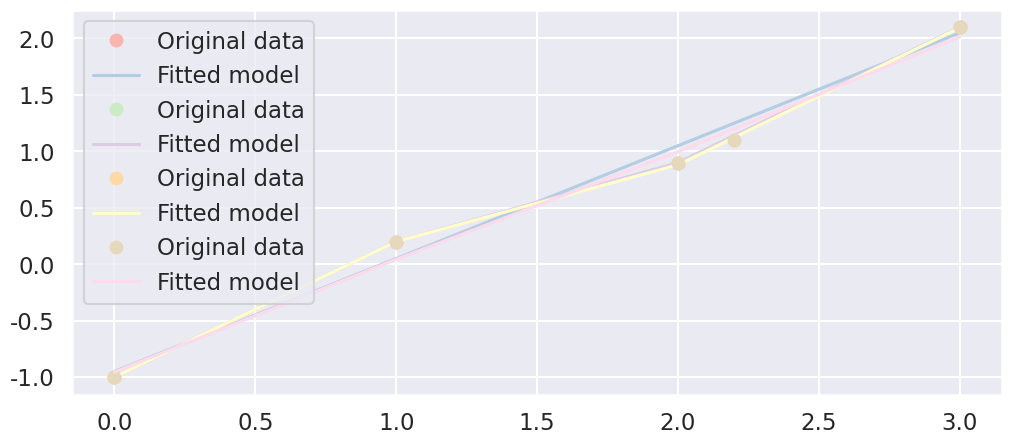

Recreate this plot in Python. (Note: this script raises an exception after producing the figure.)
import seaborn as sns
sns.set_theme()
sns.set(style='darkgrid', context='talk', palette='Pastel1')


import matplotlib.pyplot as plt
plt.rcParams['figure.figsize'] = [12, 5]

import numpy as np

# sampled points
x = np.array([0, 1, 2, 3])
y = np.array([-1, 0.2, 0.9, 2.1])

A = np.vstack([x, np.ones(x.shape)]).T
k, m = np.linalg.lstsq(A, y, rcond=None)[0]

def plot(x0, y0, x1, y1):
    plt.plot(x0, y0, 'o', label='Original data')
    plt.plot(x1, y1, label='Fitted model')
    plt.legend()
    plt.show()

plot(x, y, x, k*x + m)

plot(x, y, x, y)

EPSILON = 1e-8

def value_constraints_1d(xx, n):
    rows = []
    for f, i in zip(*np.modf(xx)):
        row = np.zeros(n)
        if 1 - f > EPSILON:
            row[int(i)] = 1 - f
        if f > EPSILON:
            row[int(i) + 1] = f
        rows.append(row)
    return np.vstack(rows)
    
x = np.array([0, 1, 2, 2.2, 3])
y = np.array([-1, 0.2, 0.9, 1.1, 2.1])

A = value_constraints_1d(x, 4)
A

print(f"solving {A.shape[0]} equations for {A.shape[1]} unkowns")
xg = np.linalg.lstsq(A, y, rcond=None)[0]
plot(x, y, np.arange(len(xg)), xg)

def smoothness_constraints_1d(n):
    rows = []
    for i in range(n - 2):
        row = np.zeros(n)
        row[i + 0] = 1
        row[i + 1] = -2
        row[i + 2] = 1
        rows.append(row)
    return np.vstack(rows)

A = np.vstack([value_constraints_1d(x, 4), smoothness_constraints_1d(4)])
A

xg = np.linalg.lstsq(A, np.hstack([y, np.zeros(4 - 2)]), rcond=None)[0]
plot(x, y, np.arange(len(xg)), xg)

# interactive demo
from ipywidgets import interact
import ipywidgets as widgets

# example function
def gaussian(x, mu=0, sigma=1):
    return np.exp(-np.power(x - mu, 2) / (2 * np.power(sigma, 2)))

@interact(
    grid_size=widgets.IntSlider(11, min=3.0, max=64.0),
    n=widgets.IntSlider(16, min=0, max=256),
    sigma=widgets.FloatSlider(0.1, min=0.0, max=0.5),
    ws=widgets.FloatSlider(1.0, min=0.1, max=2.0),
    wv=widgets.FloatSlider(1.0, min=0.1, max=2.0))
def demo_1d(grid_size, n, sigma, ws, wv):
    np.random.seed(17)
    x = np.random.random(n) * (grid_size - 1)
    y = gaussian(x, mu=(grid_size - 1) / 2, sigma=(grid_size-1) / 8) + np.random.normal(scale=sigma, size=x.shape)
    A = np.vstack([
        wv * value_constraints_1d(x, grid_size),
        ws * smoothness_constraints_1d(grid_size),
    ])
    
    print(f"solving {A.shape[0]} equations for {A.shape[1]} unkowns")
    xg = np.linalg.lstsq(A, np.hstack([wv * y, np.zeros(grid_size - 2)]), rcond=None)[0]
    plot(x, y, np.arange(len(xg)), xg)


from typing import List

def from_complex(ca: List[complex]) -> np.ndarray:
    """convert to 2d cordinates from complex"""
    return np.vstack([ca.real, ca.imag]).T

from mini_svg.load import load_svg
shape = load_svg('volumental.svg')

np.random.seed(17)  # the unoffical KTH arbitrary number
ts = np.random.random(256)
sampled_points = from_complex(np.array([shape.point(t) for t in ts]))

plt.plot(sampled_points[:, 0], sampled_points[:, 1], '.', label='volumental.svg')
plt.ylim(max(plt.ylim()), min(plt.ylim()))
plt.axis('equal')
plt.show()

def normalize(a, axis=-1, order=2):
    """Normalizes array to have length 1 along specificed axis."""
    norms = np.linalg.norm(a, order, axis)
    return a / np.expand_dims(norms, axis)

sampled_normals = normalize(from_complex(np.array([shape.tangent(t) for t in ts]) * -1j))

plt.quiver(
    sampled_points[:, 0], sampled_points[:, 1],
    sampled_normals[:, 0], sampled_normals[:, 1],
    width=0.001)
plt.axis('equal')
plt.show()

resolution = (14, 24)

def fit_to(a, resolution, padding_fraction=0):
    """Rescales cordinates to fit a specific resolution with paddning"""
    r = np.flip(np.array(resolution)) - np.array([1, 1])
    top_left = np.min(a, axis=0)
    bottom_right = np.max(a, axis=0)
    size = bottom_right - top_left
    scale = np.min(r / size)
    normalized = scale * (a - top_left)
    padding = r * padding_fraction
    return (normalized + 0.5 * padding) * (1 - padding_fraction)

points = fit_to(sampled_points, resolution, 0.1)
normals = sampled_normals  # normals are invariant to scaling and translation

plt.plot(points[:, 0], points[:, 1], '.', label='volumental.svg')
plt.ylim(max(plt.ylim()), min(plt.ylim()))
plt.axis('equal')
plt.show()

def index(x: int, y: int, resolution):
    """Returns the index into the grid vector"""
    _, w = resolution
    return int(x) + int(y) * w

def value_constraints_2d(points, values, resolution):
    """"binlinear interpolation"""
    rows = []
    n = np.prod(np.array(resolution))
    for (fx, fy), (ix, iy), value in zip(*np.modf(points), values):
        row = np.zeros(n)
        row[index(ix, iy, resolution)] = (1 - fx) * (1 - fy)
        row[index(ix + 1, iy, resolution)] = fx * (1 - fy)
        row[index(ix, iy + 1, resolution)] = (1 - fx) * fy
        row[index(ix + 1, iy + 1, resolution)] = fx * fy
        rows.append(row)
    
    return np.vstack(rows), values

def gradient_constraints_2d(points, normals, resolution):
    rows = []
    values = []
    n = np.prod(np.array(resolution))
    # ∇f(x, y) = (nx, ny)
    # nearest neighbor
    #f(⌊⌊x⌋ + 1, ⌊y⌋ + 1) - f(⌊x⌋, ⌊y⌋ + 1) = nx
    #f(⌊⌊x⌋, ⌊y⌋ + 1) - f(⌊x⌋, ⌊y⌋) = ny
    for (fx, fy), (ix, iy), (nx, ny) in zip(*np.modf(points), normals): 
        del fx, fy  # ignore fraction part

        row = np.zeros(n)
        row[index(ix + 1, iy + 1, resolution)] = 1
        row[index(ix, iy + 1, resolution)] = -1
        rows.append(row)
        values.append(nx)
        
        row = np.zeros(n)
        row[index(ix, iy + 1, resolution)] = 1
        row[index(ix, iy, resolution)] = -1
        rows.append(row)
        values.append(ny)

    return np.array(rows), np.array(values)

def smoothness_constraints_2d(resolution):
    # f''(x) = 0 or
    # f(x, y) - 2·f(x+1, y) + f(x+2, y) = 0
	# f(x, y) - 2·f(x, y+1) + f(x, y+2) = 0
    
    rows = []
    values = []
    n = np.prod(np.array(resolution))
    h, w = resolution
    for iy, ix in np.ndindex(h - 2, w - 2):
        row = np.zeros(n)
        row[index(ix + 0, iy, resolution)] = 1
        row[index(ix + 1, iy, resolution)] = -2
        row[index(ix + 2, iy, resolution)] = 1
        rows.append(row)
        values.append(0)
        
        row = np.zeros(n)
        row[index(ix, iy + 0, resolution)] = 1
        row[index(ix, iy + 1, resolution)] = -2
        row[index(ix, iy + 2, resolution)] = 1
        rows.append(row)
        values.append(0)
        
    return np.array(rows), np.array(values)

def field_interpolation(resolution, points, normals):
    rows0, values0 = value_constraints_2d(points, np.zeros(len(points)), resolution)
    rows1, values1 = gradient_constraints_2d(points, normals, resolution)
    rows2, values2 = smoothness_constraints_2d(resolution)
    A = np.vstack([rows0, rows1, rows2])
    b = np.concatenate([values0, values1, values2])
    print(f"solving {A.shape[0]} equations for {A.shape[1]} unkowns")
    sdf = np.linalg.lstsq(A, b, rcond=None)[0]
    return sdf.reshape(resolution)

# get rid of gridliens
sns.set(style='dark')

# compute signed distance function (sdf)
sdf = field_interpolation(resolution, points, normals)

# show sdf
plt.imshow(sdf)
plt.colorbar()
plt.show()


# plot reconstructed surface
plt.contour(sdf, levels=[0])
plt.axis('equal')

noisy_points = points + np.random.normal(scale=0.5, size=points.shape)

plt.plot(noisy_points[:, 0], noisy_points[:, 1], '.', label='noisy points')
plt.ylim(max(plt.ylim()), min(plt.ylim()))
plt.axis('equal')
plt.show()

sdf = field_interpolation(resolution, noisy_points, normals)

plt.imshow(sdf)
plt.colorbar()

# plot reconstructed surface
plt.contour(sdf, levels=[0], colors='white')
plt.axis('equal')
plt.show()

# interactive demo
from ipywidgets import interact
import ipywidgets as widgets

@interact(
    grid_scale=widgets.FloatSlider(8.0, min=3.0, max=20.0),
    n=widgets.IntSlider(256, min=0, max=1024),
    sigma=widgets.FloatSlider(0.5, min=0.0, max=3.0))
def demo_2d(grid_scale, n, sigma):
    np.random.seed(17)
    resolution = (int(2*grid_scale), int(3*grid_scale))

    ts = np.random.random(n)
    sampled_points = from_complex(np.array([shape.point(t) for t in ts]))
    sampled_normals = normalize(from_complex(np.array([shape.tangent(t) for t in ts]) * -1j))
    normals = sampled_normals

    points = fit_to(sampled_points, resolution, 0.1)
    noisy_points = points + np.random.normal(scale=sigma, size=points.shape)

    sdf = field_interpolation(resolution, noisy_points, normals)

    plt.imshow(sdf)
    plt.colorbar()

    # plot reconstructed surface
    plt.contour(sdf, levels=[0], colors='white')
    plt.axis('equal')
    plt.show()